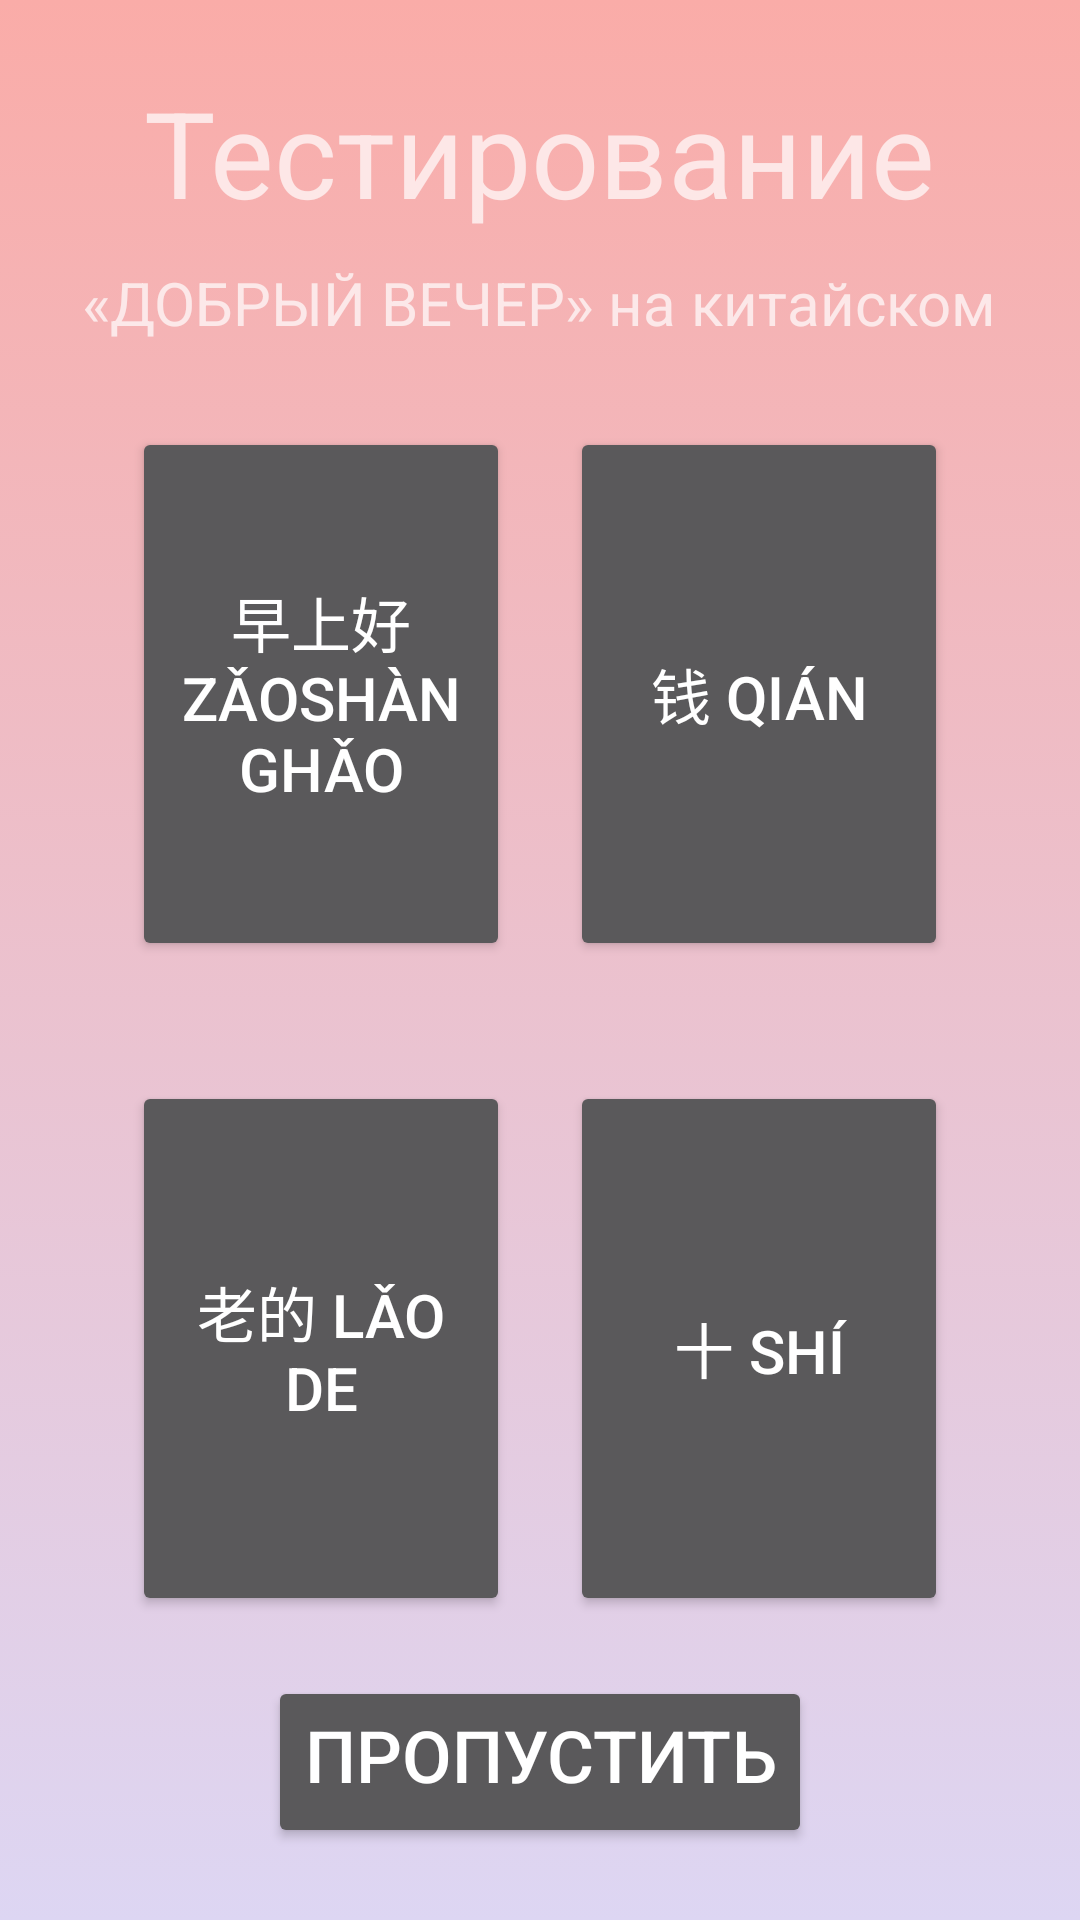

Android layout source for this screen:
<!-- AndroidManifest.xml: application theme AppTheme -->
<!-- res/layout/activity_test11.xml -->
<?xml version="1.0" encoding="utf-8"?>
<LinearLayout xmlns:android="http://schemas.android.com/apk/res/android"
    xmlns:tools="http://schemas.android.com/tools"
    android:layout_width="match_parent"
    android:layout_height="match_parent"
    android:padding="24dp"
    android:background="@drawable/bg_gradient"
    tools:context=".tests.test11">

    <LinearLayout
        android:layout_width="match_parent"
        android:layout_height="match_parent"
        android:orientation="vertical"
        >

        <TextView
            android:layout_width="wrap_content"
            android:layout_height="wrap_content"
            android:layout_gravity="center"
            android:text="@string/testing"
            android:textSize="40sp" />

        <TextView
            android:layout_width="wrap_content"
            android:layout_height="wrap_content"
            android:layout_gravity="center"
            android:layout_marginTop="10dp"
            android:text="@string/GEString"
            android:textSize="20sp" />

        <LinearLayout
            android:id="@+id/first_block"
            android:layout_width="match_parent"
            android:layout_height="0dp"
            android:layout_marginTop="8dp"
            android:layout_weight="1"
            android:orientation="horizontal"
            android:padding="10dp">


            <Button
                android:id="@+id/goodmorning"
                style="@style/button_cards"
                android:text="@string/GoodMorningChinese"
                android:visibility="visible" />

            <Button
                android:id="@+id/money"
                style="@style/button_cards"
                android:text="@string/MoneyChinese" />

        </LinearLayout>

        <LinearLayout
            android:id="@+id/second_block"
            android:layout_width="match_parent"
            android:layout_height="0dp"
            android:layout_weight="1"
            android:orientation="horizontal"
            android:padding="10dp">
            <Button
                style="@style/button_cards"
                android:text="@string/OldChinese"
                android:id="@+id/old"/>



            <Button
                android:id="@+id/ten"
                style="@style/button_cards"
                android:text="@string/TenChinese" />

        </LinearLayout>
        <Button
            android:id="@+id/next_btn"
            android:layout_width="wrap_content"
            android:layout_height="wrap_content"
            android:text="@string/next"
            android:layout_gravity="center"
            android:textSize="24sp"
            android:paddingBottom="15dp"/>
    </LinearLayout>



</LinearLayout>
<!-- resources referenced by this layout -->
<resources>
  <!-- drawable bg_gradient (drawable) -->
  <?xml version="1.0" encoding="utf-8"?>
  <selector xmlns:android="http://schemas.android.com/apk/res/android">
  <item>
      <shape>
          <gradient
              android:angle="90"
              android:startColor="#ddd6f3"
              android:endColor="#faaca8"
              android:type="linear"/>
  
      </shape>
  </item>
  </selector>
  <string name="GEString">«ДОБРЫЙ ВЕЧЕР» на китайском</string>
  <string name="GoodMorningChinese" translatable="false">早上好 Zǎoshànghǎo</string>
  <string name="MoneyChinese" translatable="false">钱 qián</string>
  <string name="OldChinese" translatable="false">老的 lǎo de</string>
  <string name="TenChinese" translatable="false">十 shí</string>
  <string name="next">Пропустить</string>
  <string name="testing">Тестирование</string>
  <style name="button_cards">
          <item name="android:layout_width">0dp</item>
          <item name="android:layout_weight">1</item>
          <item name="android:gravity">center</item>
          <item name="android:textSize">20sp</item>
          <item name="android:layout_height">match_parent</item>
          <item name="android:layout_margin">10dp</item>
      </style>
  <style name="AppTheme" parent="Theme.AppCompat">
          
          <item name="colorPrimary">#2196F3</item>
          <item name="colorPrimaryDark">#1976D2</item>
          <item name="colorAccent">#7C4DFF</item>
      </style>
</resources>
